Labelled photos from "dataset", an image-classification folder in saleem-alhabachi/cnn-mirror-defect-detection. The possible labels are: defect, non-defect.

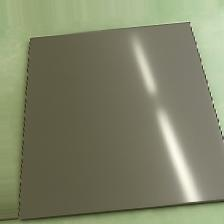
Label: non-defect

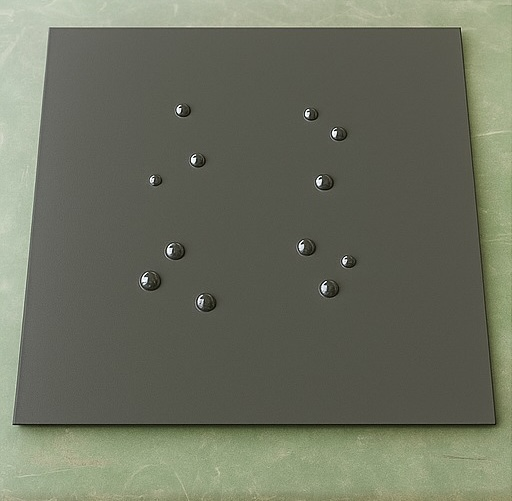
Label: defect

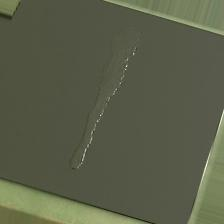
Label: defect

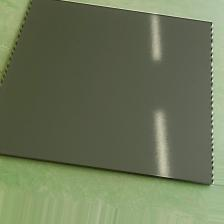
Label: non-defect

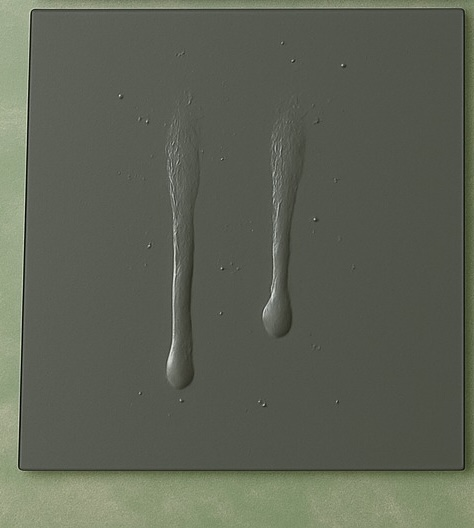
Label: defect

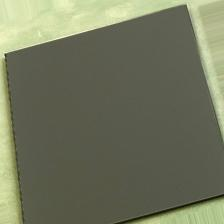
Label: non-defect
